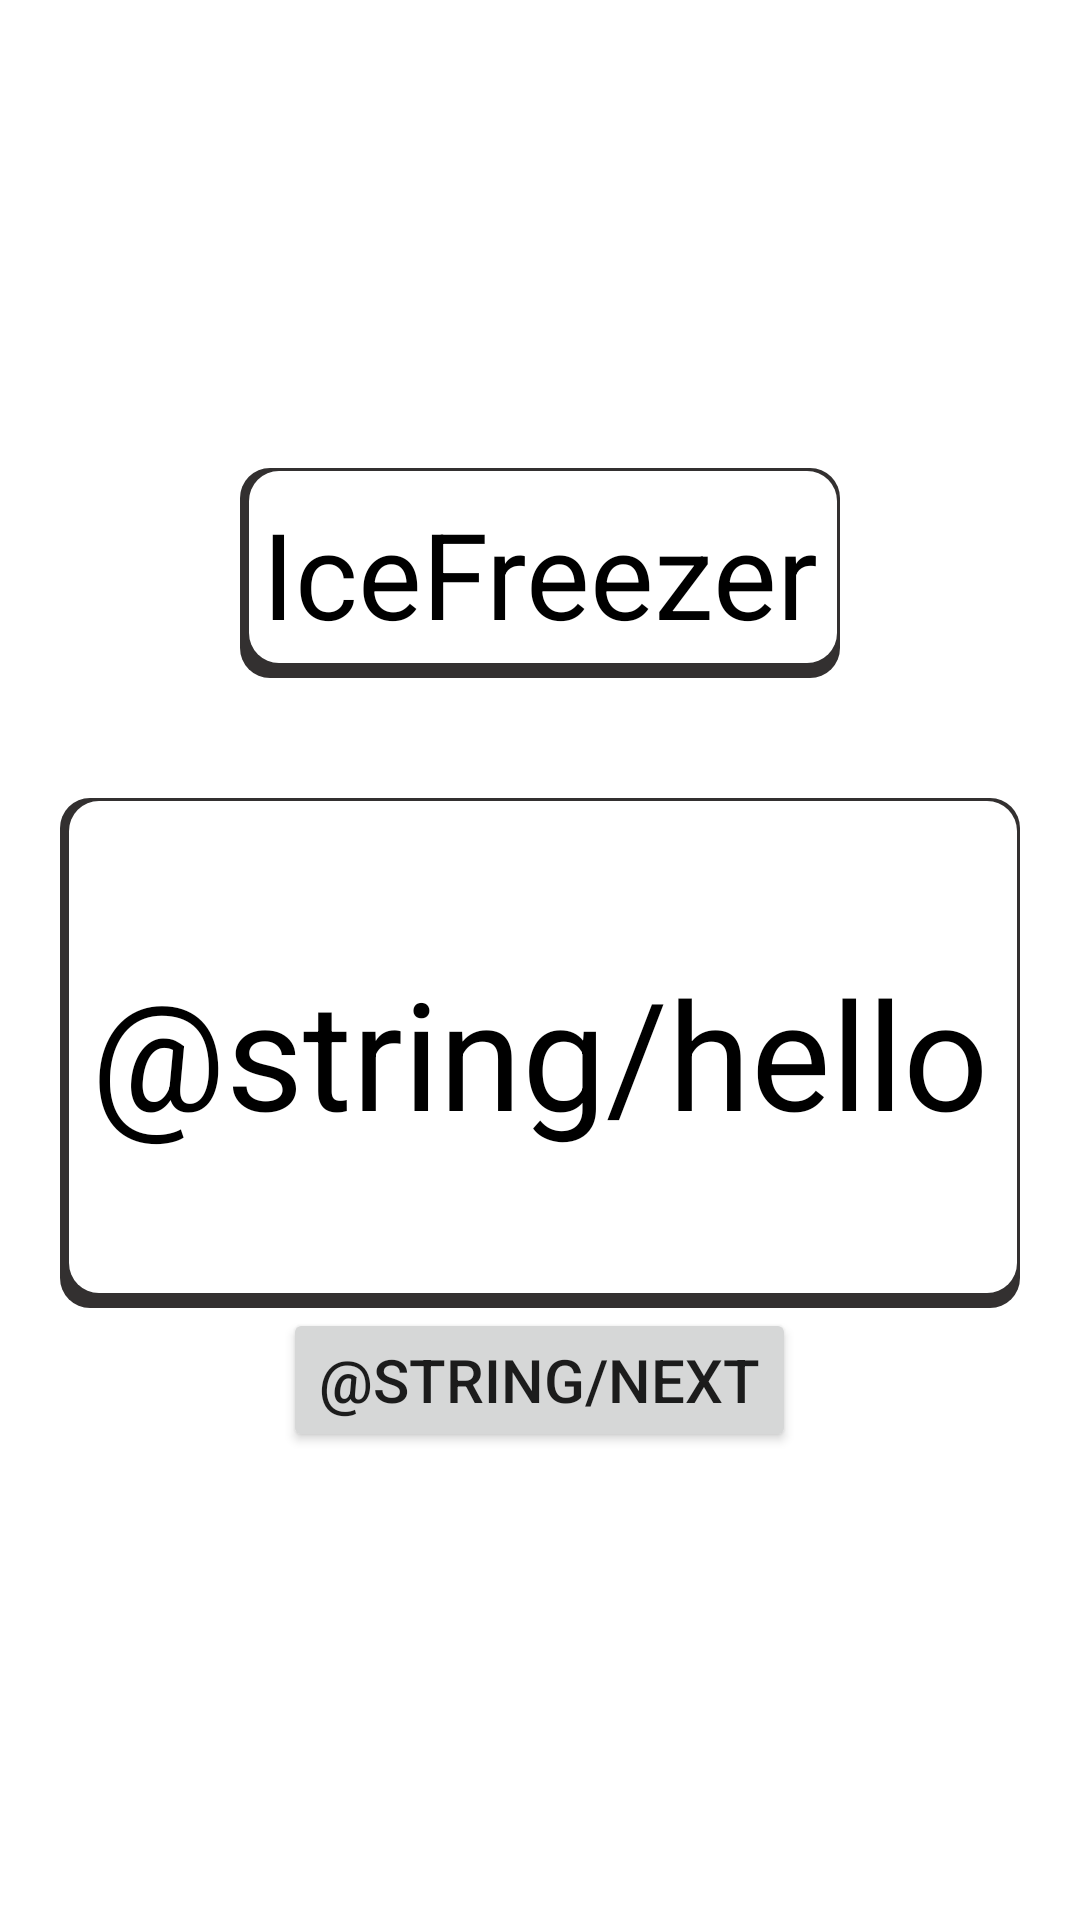

Layout XML and referenced resources for this Android screen:
<!-- AndroidManifest.xml: application theme Theme.IceFreezer -->
<!-- res/layout/activity_first.xml -->
<?xml version="1.0" encoding="utf-8"?>
<LinearLayout xmlns:android="http://schemas.android.com/apk/res/android"
    xmlns:tools="http://schemas.android.com/tools"
    android:layout_width="match_parent"
    android:layout_height="match_parent"
    tools:context=".FirstActivity"
    android:orientation="vertical"
    android:gravity="center"
    android:backgroundTint="#FFFFFFFF">
    <LinearLayout
        android:layout_width="200sp"
        android:layout_height="70sp"
        android:gravity="center"
        android:background="@drawable/shadowlayer"
        android:layout_marginHorizontal="40sp"
        android:layout_marginBottom="40sp"
        >
        <TextView
            android:layout_height="165sp"
            android:layout_width="316sp"
            android:text="@string/app_name"
            android:gravity="center"
            android:textSize="40sp"
            android:textColor="#000000"/>
    </LinearLayout>
    <LinearLayout
        android:layout_width="320sp"
        android:layout_height="170sp"
        android:gravity="center"
        android:background="@drawable/shadowlayer"
        android:layout_marginHorizontal="40sp" >
    <TextView
        android:id="@+id/helloText"
        android:layout_height="165sp"
        android:layout_width="316sp"
        android:text="@string/hello"
        android:gravity="center"
        android:textSize="50sp"
        android:textColor="#000000"/>
    </LinearLayout>
    <Button
        android:id="@+id/nextButton"
        android:layout_height="wrap_content"
        android:layout_width="wrap_content"
        android:text="@string/next"
        android:layout_gravity="center"
        android:textSize="20sp" />
</LinearLayout>
<!-- resources referenced by this layout -->
<resources>
  <!-- drawable shadowlayer (drawable) -->
  <layer-list xmlns:android="http://schemas.android.com/apk/res/android">
      
      <item>
          <shape android:shape="rectangle">
              <solid android:color="#333030" />
              <corners android:radius="10dp" />
          </shape>
      </item>
      
      <item
          android:bottom="5dp"
          android:left="3dp"
          android:right="1dp"
          android:top="1dp">
          <shape android:shape="rectangle">
              <solid android:color="@android:color/white"/>
              <corners android:radius="10dp" />
          </shape>
      </item>
  </layer-list>
  <string name="app_name">IceFreezer</string>
  <style name="Theme.IceFreezer" parent="Theme.MaterialComponents.DayNight.NoActionBar">
          
          <item name="colorPrimary">@color/purple_500</item>
          <item name="colorPrimaryVariant">@color/purple_700</item>
          <item name="colorOnPrimary">@color/white</item>
          
          <item name="colorSecondary">@color/teal_200</item>
          <item name="colorSecondaryVariant">@color/teal_700</item>
          <item name="colorOnSecondary">@color/black</item>
          
          <item name="android:statusBarColor">?attr/colorPrimaryVariant</item>
          
      </style>
  <color name="purple_500">#FF6200EE</color>
  <color name="purple_700">#FF3700B3</color>
  <color name="white">#FFFFFFFF</color>
  <color name="teal_200">#FF03DAC5</color>
  <color name="teal_700">#FF018786</color>
  <color name="black">#FF000000</color>
</resources>
